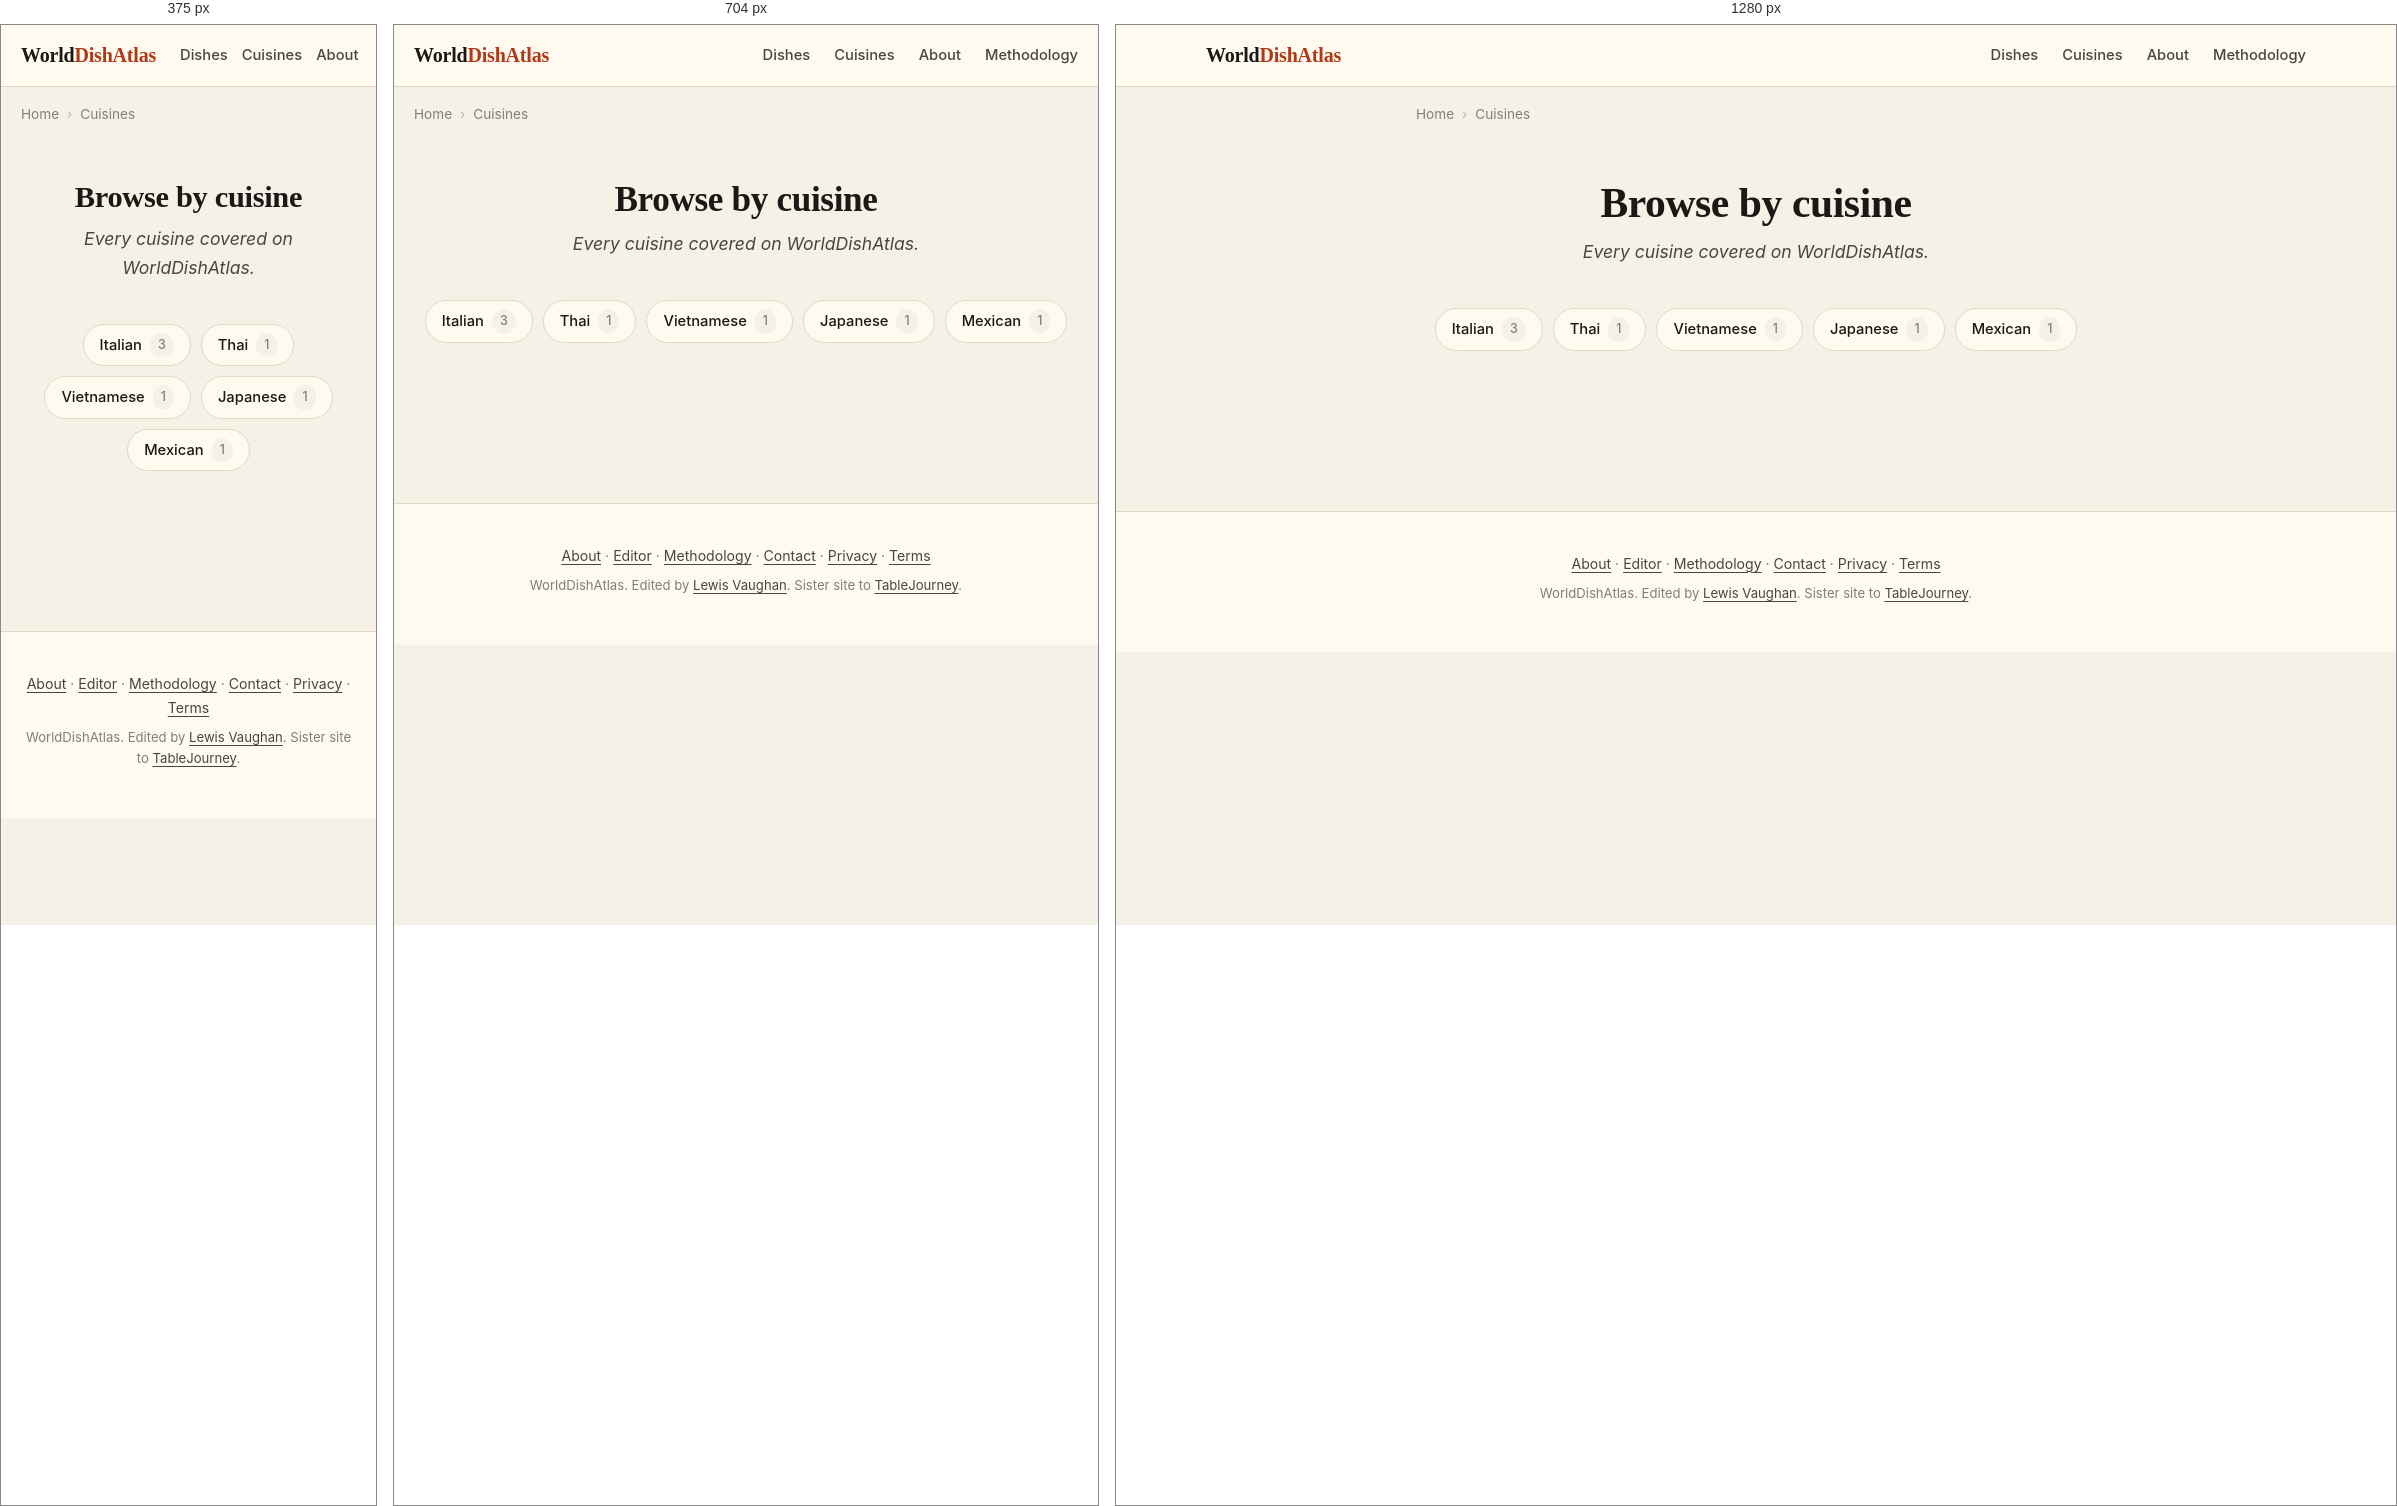
Rendered at 375 px, 704 px and 1280 px, left to right.

<!-- file: index.html -->
<!DOCTYPE html>
<html lang="en">
<head>
    
    
    
    
    <meta charset="UTF-8">
    
    
    <meta name="viewport" content="width=device-width, initial-scale=1.0, viewport-fit=cover">
    <meta name="color-scheme" content="light dark">
    <meta name="format-detection" content="telephone=no">
    <meta name="apple-mobile-web-app-capable" content="yes">
    <meta name="apple-mobile-web-app-status-bar-style" content="default">
    <meta name="apple-mobile-web-app-title" content="WorldDishAtlas">
    <meta name="application-name" content="WorldDishAtlas">
    <meta name="theme-color" content="#f6f1e6" media="(prefers-color-scheme: light)">
    <meta name="theme-color" content="#15130e" media="(prefers-color-scheme: dark)">
    <title>Cuisines | WorldDishAtlas</title>
    <meta name="description" content="Browse WorldDishAtlas by cuisine. Italian, Japanese, Thai, Mexican, Vietnamese, and more. Every dish with canonical recipes and dish histories.">
    <meta name="robots" content="index, follow, max-image-preview:large, max-snippet:-1, max-video-preview:-1">
    <meta name="author" content="Lewis Vaughan">
    <link rel="canonical" href="https://worlddishatlas.com/cuisine/">
    <link rel="alternate" hreflang="en" href="https://worlddishatlas.com/cuisine/">
    <link rel="alternate" hreflang="x-default" href="https://worlddishatlas.com/cuisine/">

    <meta property="og:title" content="Cuisines | WorldDishAtlas">
    <meta property="og:description" content="Browse WorldDishAtlas by cuisine. Italian, Japanese, Thai, Mexican, Vietnamese, and more. Every dish with canonical recipes and dish histories.">
    <meta property="og:url" content="https://worlddishatlas.com/cuisine/">
    <meta property="og:type" content="website">
    <meta property="og:image" content="https://worlddishatlas.com/img/og-default.jpg">
    <meta property="og:image:width" content="1200">
    <meta property="og:image:height" content="630">
    <meta property="og:image:alt" content="Cuisines | WorldDishAtlas">
    <meta property="og:site_name" content="WorldDishAtlas">
    <meta property="og:locale" content="en_US">

    <meta name="twitter:card" content="summary_large_image">
    <meta name="twitter:title" content="Cuisines | WorldDishAtlas">
    <meta name="twitter:description" content="Browse WorldDishAtlas by cuisine. Italian, Japanese, Thai, Mexican, Vietnamese, and more. Every dish with canonical recipes and dish histories.">
    <meta name="twitter:image" content="https://worlddishatlas.com/img/og-default.jpg">

    <link rel="dns-prefetch" href="https://fonts.googleapis.com">
    <link rel="dns-prefetch" href="https://fonts.gstatic.com">
    <link rel="preconnect" href="https://fonts.googleapis.com">
    <link rel="preconnect" href="https://fonts.gstatic.com" crossorigin>
    <link rel="preload" as="style" href="https://fonts.googleapis.com/css2?family=Fraunces:wght@500;600;700&family=Inter:wght@400;500;600;700&display=swap">
    <link rel="stylesheet" href="https://fonts.googleapis.com/css2?family=Fraunces:wght@500;600;700&family=Inter:wght@400;500;600;700&display=swap" media="print" onload="this.media='all'">
    <noscript><link rel="stylesheet" href="https://fonts.googleapis.com/css2?family=Fraunces:wght@500;600;700&family=Inter:wght@400;500;600;700&display=swap"></noscript>

    <link rel="icon" type="image/svg+xml" href="/favicon.svg">
    <link rel="icon" type="image/png" sizes="32x32" href="/favicon-32x32.png">
    <link rel="apple-touch-icon" sizes="180x180" href="/apple-touch-icon.png">
    <link rel="manifest" href="/site.webmanifest">
    <link rel="alternate" type="application/atom+xml" title="WorldDishAtlas" href="/atom.xml">

    <script type="application/ld+json">
    {
      "@context": "https://schema.org",
      "@graph": [
        {
          "@type": "Organization",
          "@id": "https://worlddishatlas.com/#org",
          "name": "WorldDishAtlas",
          "url": "https://worlddishatlas.com",
          "logo": "https://worlddishatlas.com/img/logo.png",
          "sameAs": ["https://tablejourney.com"]
        },
        {
          "@type": "WebSite",
          "@id": "https://worlddishatlas.com/#site",
          "name": "WorldDishAtlas",
          "url": "https://worlddishatlas.com",
          "inLanguage": "en",
          "publisher": {"@id": "https://worlddishatlas.com/#org"},
          "potentialAction": {
            "@type": "SearchAction",
            "target": {"@type": "EntryPoint", "urlTemplate": "https://worlddishatlas.com/search/?q={search_term_string}"},
            "query-input": "required name=search_term_string"
          }
        }
      ]
    }
    </script>

    
<script type="application/ld+json">
{
  "@context": "https://schema.org",
  "@graph": [
    {
      "@type": "CollectionPage",
      "@id": "https://worlddishatlas.com/cuisine/#webpage",
      "url": "https://worlddishatlas.com/cuisine/",
      "name": "Cuisines | WorldDishAtlas",
      "description": "Browse WorldDishAtlas by cuisine. Italian, Japanese, Thai, Mexican, Vietnamese, and more. Every dish with canonical recipes and dish histories.",
      "inLanguage": "en",
      "isPartOf": {"@id": "https://worlddishatlas.com/#site"}
    },
    {
      "@type": "ItemList",
      "numberOfItems": 5,
      "itemListElement": [
        
        {"@type": "ListItem", "position": 1, "url": "https://worlddishatlas.com/cuisine/italian/", "name": "Italian" },
        
        {"@type": "ListItem", "position": 2, "url": "https://worlddishatlas.com/cuisine/thai/", "name": "Thai" },
        
        {"@type": "ListItem", "position": 3, "url": "https://worlddishatlas.com/cuisine/vietnamese/", "name": "Vietnamese" },
        
        {"@type": "ListItem", "position": 4, "url": "https://worlddishatlas.com/cuisine/japanese/", "name": "Japanese" },
        
        {"@type": "ListItem", "position": 5, "url": "https://worlddishatlas.com/cuisine/mexican/", "name": "Mexican" }
        
      ]
    },
    {
      "@type": "BreadcrumbList",
      "itemListElement": [
        
        {"@type": "ListItem", "position": 1, "name": "Home", "item": "https://worlddishatlas.com/" },
        
        {"@type": "ListItem", "position": 2, "name": "Cuisines" }
        
      ]
    }
  ]
}
</script>


    <link rel="stylesheet" href="/css/base.css">
</head>
<body>
    <header class="wda-nav">
        <div class="wda-nav-inner">
            <a class="wda-brand" href="/">World<span class="wda-brand-mark">DishAtlas</span></a>
            <nav class="wda-nav-links" aria-label="Primary">
                <a href="/dish/">Dishes</a>
                <a href="/cuisine/">Cuisines</a>
                <a href="/about/">About</a>
                <a href="/methodology/">Methodology</a>
            </nav>
        </div>
    </header>

    
    
    <nav class="wda-breadcrumbs" aria-label="Breadcrumb">
        <ol>
            
            <li><a href="https://worlddishatlas.com/">Home</a></li>
            
            <li><span aria-current="page">Cuisines</span></li>
            
        </ol>
    </nav>
    
    

    <main class="wda-main">
        
<header class="wda-page-header">
    <h1>Browse by cuisine</h1>
    <p class="wda-page-subtitle">Every cuisine covered on WorldDishAtlas.</p>
</header>


<nav class="wda-tag-grid" aria-label="Cuisines">
    
    <a href="/cuisine/italian/" class="wda-tag-chip">Italian<span class="wda-tag-count">3</span></a>
    
    <a href="/cuisine/thai/" class="wda-tag-chip">Thai<span class="wda-tag-count">1</span></a>
    
    <a href="/cuisine/vietnamese/" class="wda-tag-chip">Vietnamese<span class="wda-tag-count">1</span></a>
    
    <a href="/cuisine/japanese/" class="wda-tag-chip">Japanese<span class="wda-tag-count">1</span></a>
    
    <a href="/cuisine/mexican/" class="wda-tag-chip">Mexican<span class="wda-tag-count">1</span></a>
    
</nav>


    </main>

    <footer class="wda-footer">
        <div class="wda-footer-inner">
            <p>
                <a href="/about/">About</a> &middot;
                <a href="/about/lewis/">Editor</a> &middot;
                <a href="/methodology/">Methodology</a> &middot;
                <a href="/contact/">Contact</a> &middot;
                <a href="/privacy/">Privacy</a> &middot;
                <a href="/terms/">Terms</a>
            </p>
            <p class="wda-footer-credit">
                WorldDishAtlas. Edited by <a href="/about/lewis/">Lewis Vaughan</a>.
                Sister site to <a href="https://tablejourney.com" rel="noopener">TableJourney</a>.
            </p>
        </div>
    </footer>
</body>
</html>

/* @media block from base.css */
@media (max-width: 640px) { .wda-nav-links { gap: 14px; font-size: .85rem; } .wda-nav-links a:nth-child(n+4) { display: none; } }

/* @media block from base.css */
@media (min-width: 768px) { .wda-dish-hero { margin: 2rem 0; } .wda-dish-hero img { border-radius: 8px; } }

/* @media block from base.css */
@media (min-width: 768px) { .wda-author-photo { float: right; margin: 0 0 1rem 1.8rem; max-width: 200px; } }